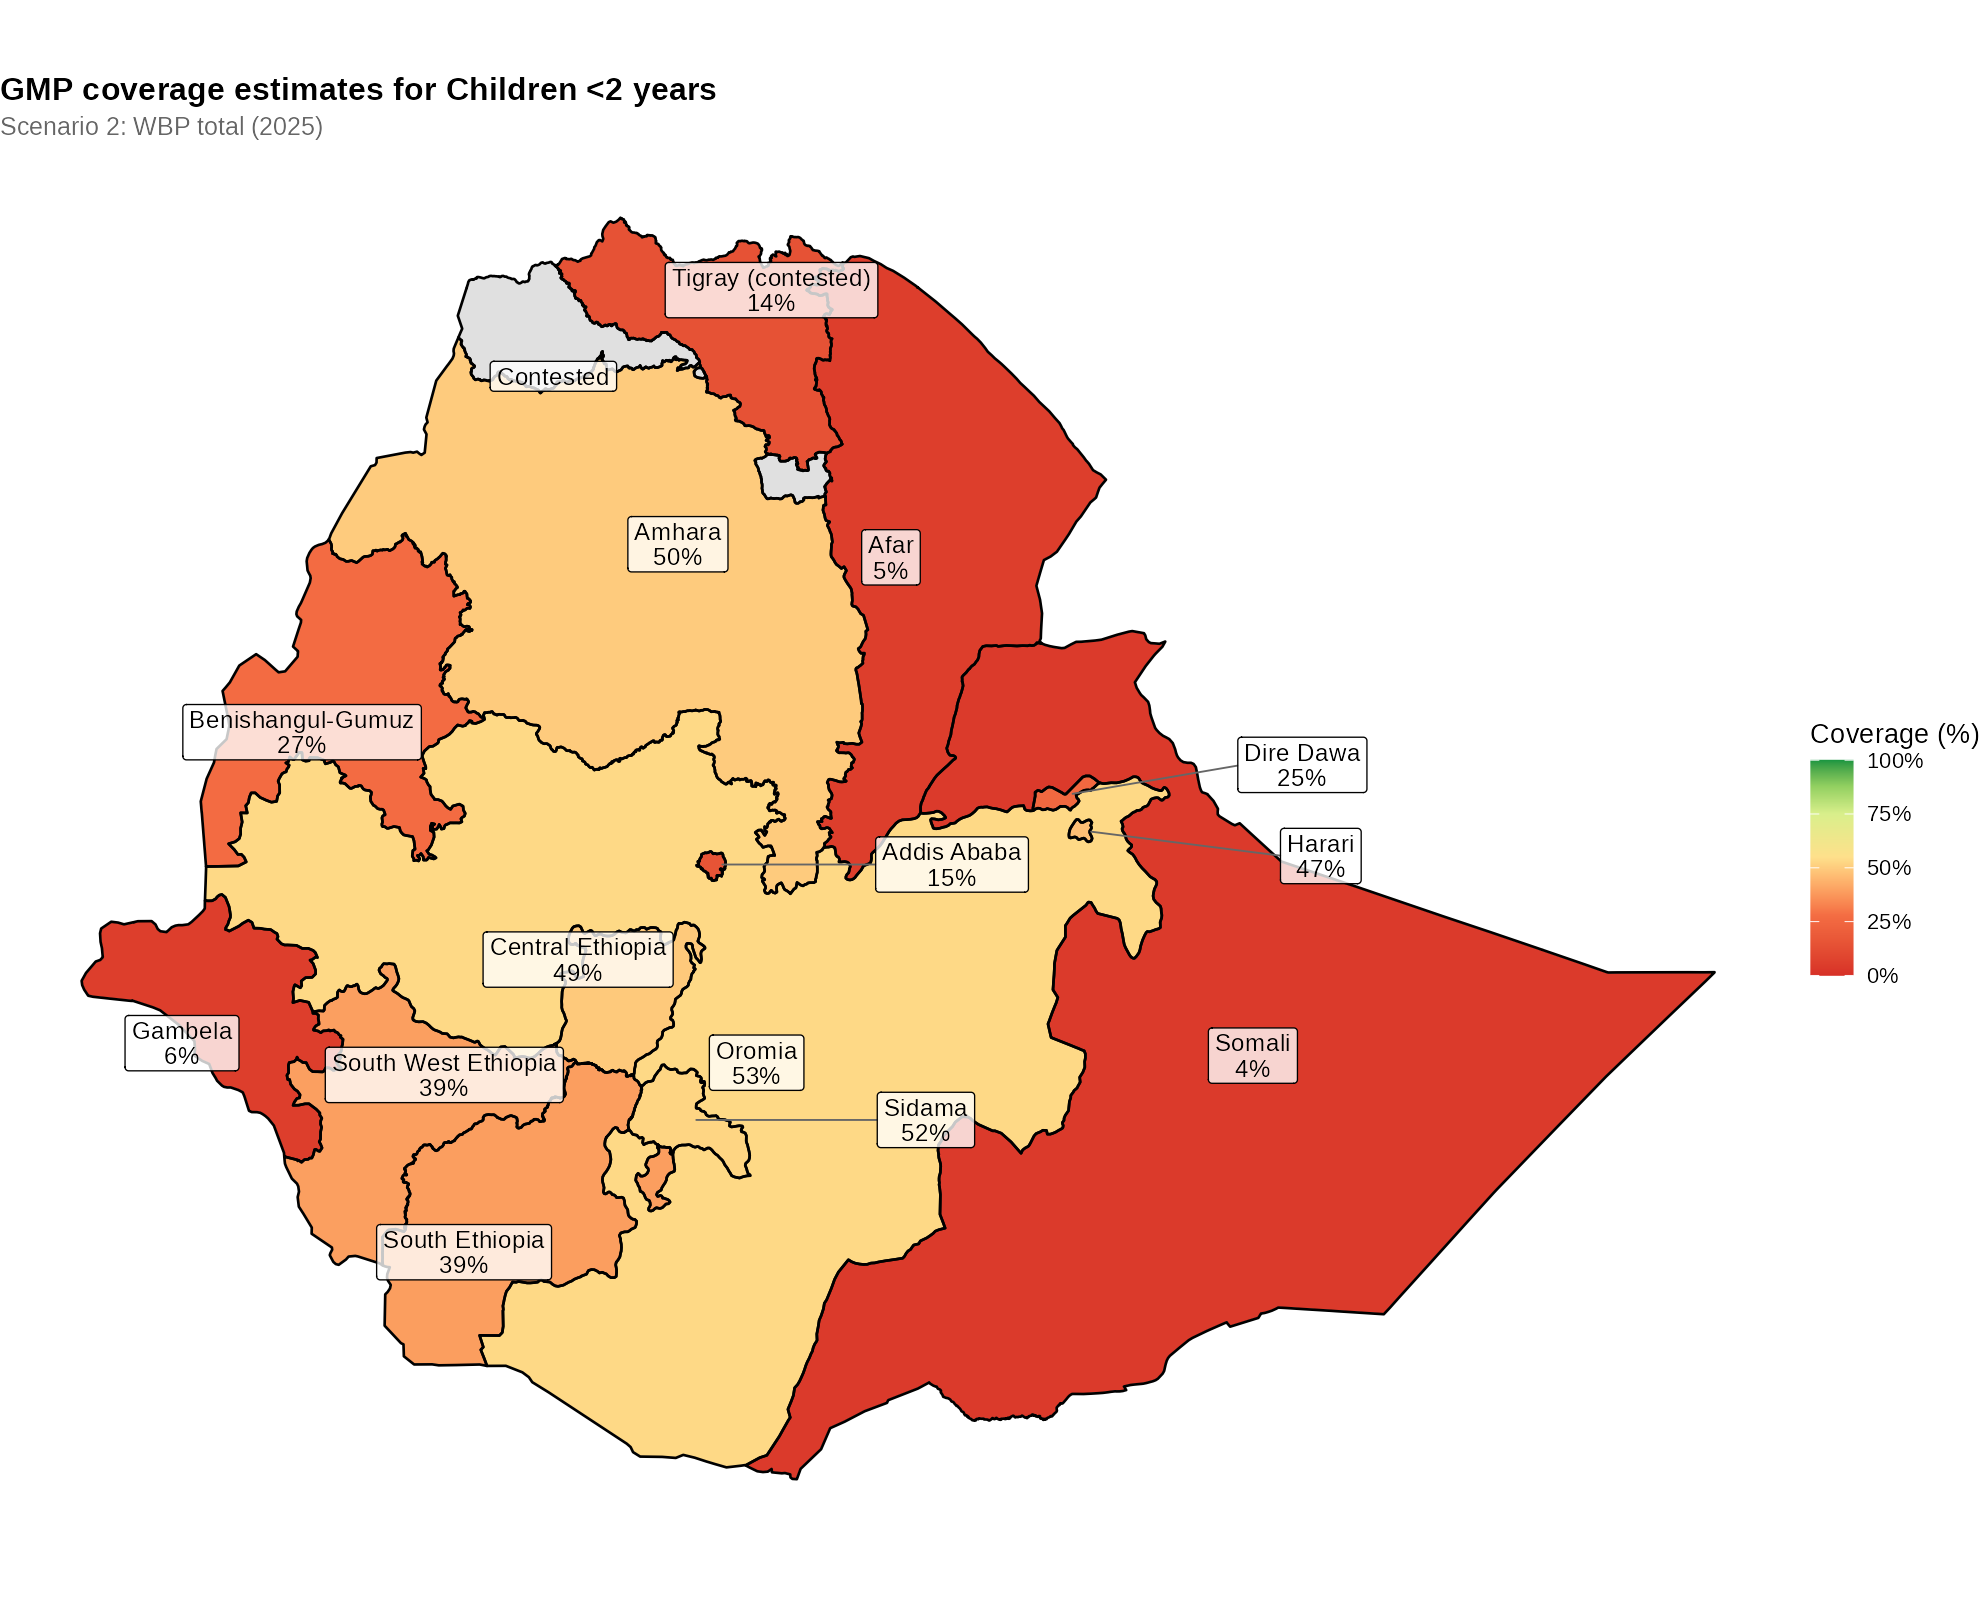

Data behind this chart, as committed beside it:
adm1_name, adm1_pcode, scenario2_pct
Tigray, ET01, 14.16
Afar, ET02, 5.393
Amhara, ET03, 49.93
Oromia, ET04, 53.29
Somali, ET05, 3.915
Benishangul-Gumuz, ET06, 27.1
Central Ethiopia, ET07, 49.26
South Ethiopia, ET08, 38.99
South West Ethiopia, ET11, 39.19
Gambela, ET12, 5.516
Harari, ET13, 46.93
Addis Ababa, ET14, 15.21
Dire Dawa, ET15, 25.38
Sidama, ET16, 52.24
Contested, ET99, NA
